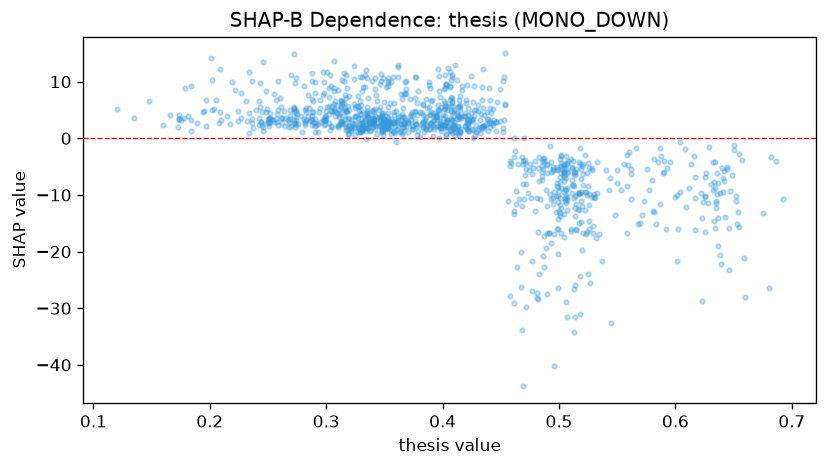

The data file committed next to this chart (first rows):
feature_value, shap_value
0.339, 3.53
0.246, 13.41
0.499, -26.38
0.406, 11.75
0.353, 4.513
0.501, -7.672
0.519, -14.8
0.324, 6.14
0.334, 12.02
0.581, -12.84
0.463, -11.58
0.523, -9.541
0.355, 6.283
0.387, 5.317
0.389, 8.861
0.329, 4.349
0.317, 4.891
0.307, 13.61
0.315, 11.48
0.482, -28.36
0.389, 2.696
0.374, 3.975
0.295, 5.292
0.427, 5.073
0.57, -14.92
0.327, 7.522
0.489, -19.33
0.573, -11.11
0.53, -9.753
0.255, 7.747
0.358, 6.199
0.302, 8.929
0.467, -20
0.29, 7.982
0.326, 5.701
0.517, -9.743
0.343, 7.653
0.519, -11.06
0.369, 7.811
0.386, 3.831
0.382, 2.469
0.37, 3.059
0.506, -7.032
0.364, 1.26
0.453, 3.153
0.409, 2.325
0.257, 3.462
0.21, 3.209
0.364, 2.544
0.399, 2.507
0.415, 7.457
0.325, 3.939
0.502, -2.926
0.414, 3.779
0.421, 3.46
0.364, 2.541
0.353, 2.098
0.5, -9.308
0.394, 3.711
0.472, -7.983
... 1,055 more rows
